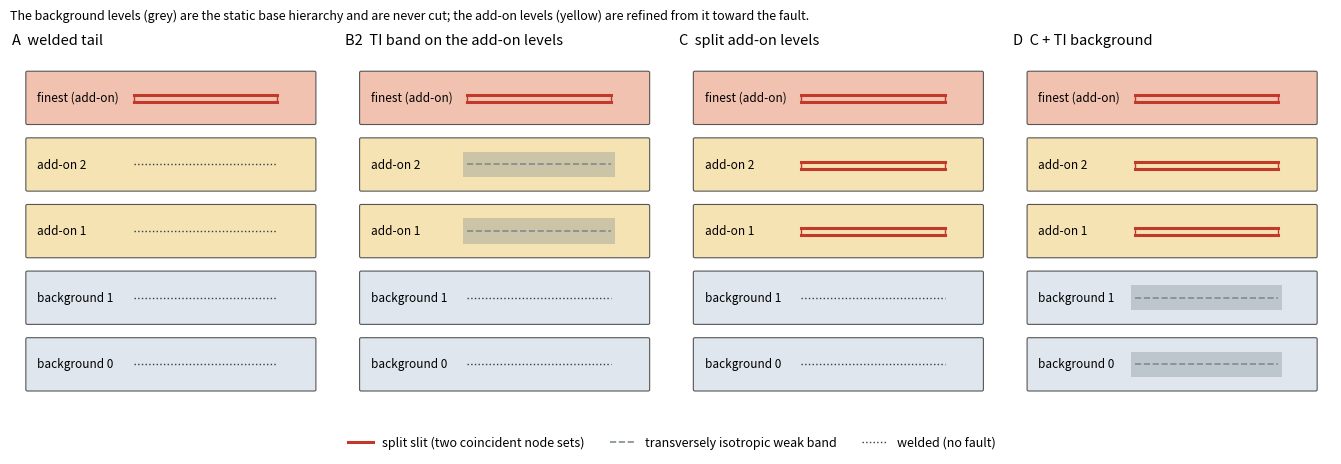
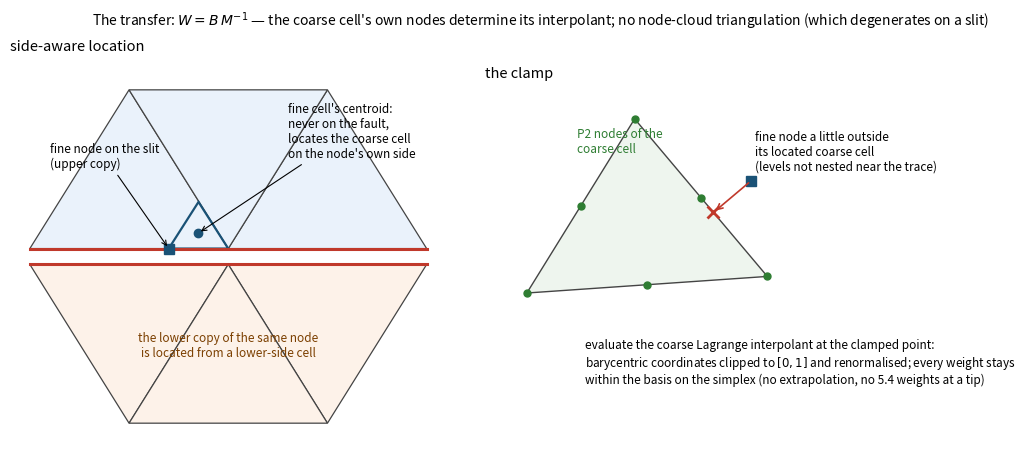
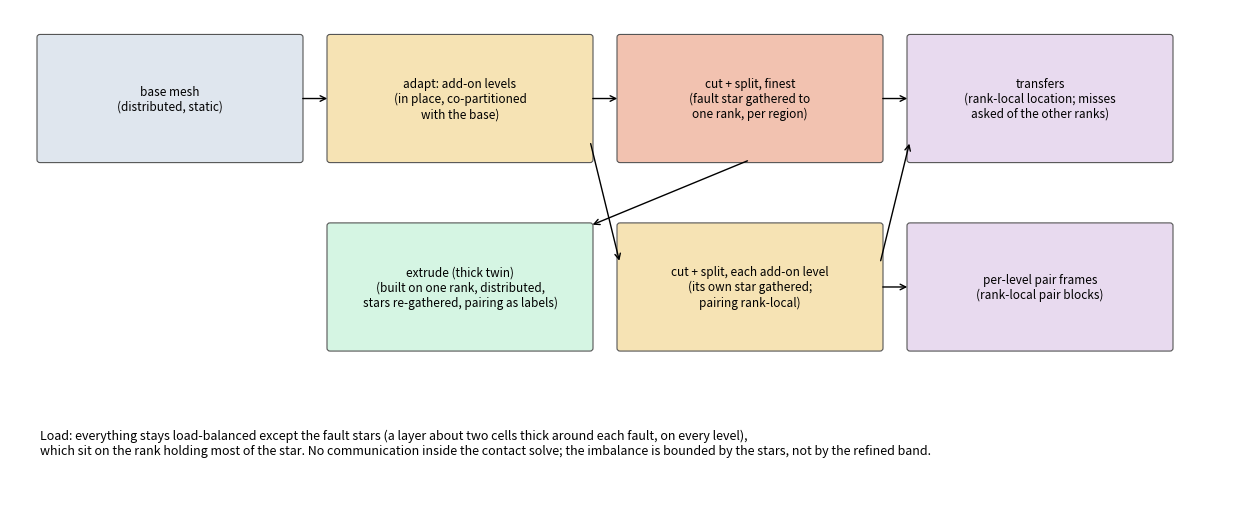
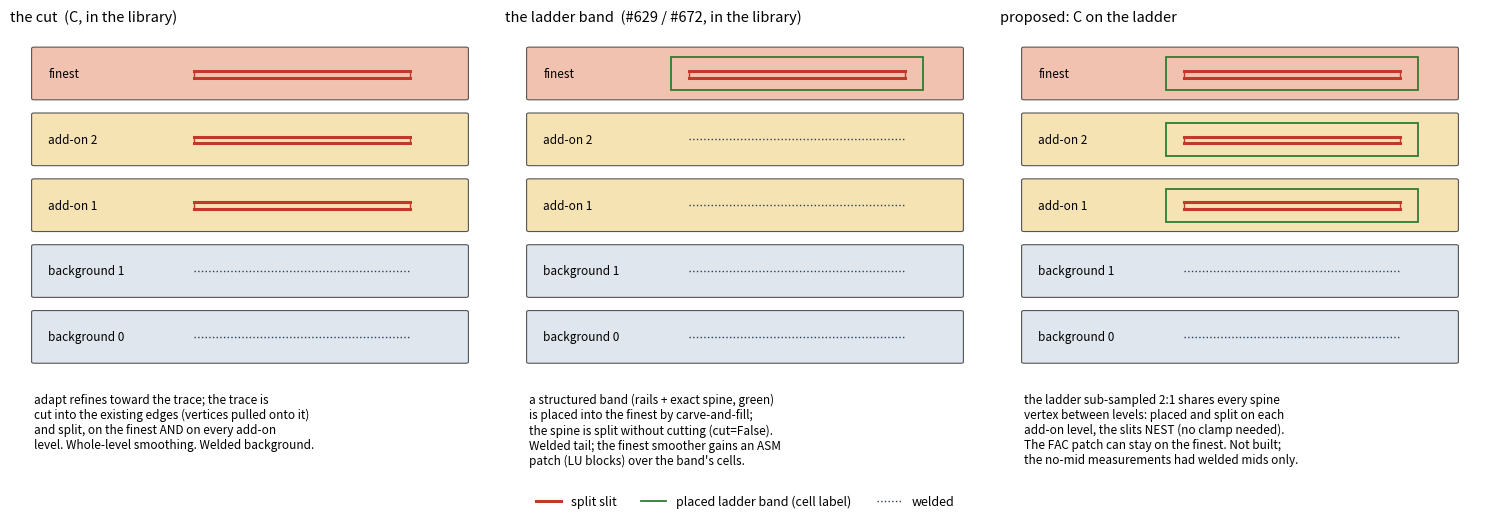

Reproduce these figures in Python, in order.
"""Schematic figures for the fault multigrid write-up (wiki and technical note).

1. hierarchy_strategies.png  — the four hierarchies A, B2, C, D as level stacks
2. transfer_rule.png         — the side-aware cell-located transfer and the clamp
3. parallel_pipeline.png     — what moves where in parallel (split, levels, extrusion)

python fig_schematics.py <outdir>
"""
import os
import sys

import matplotlib
matplotlib.use("Agg")
import matplotlib.pyplot as plt
import numpy as np
from matplotlib.patches import FancyBboxPatch, Polygon

out = sys.argv[1] if len(sys.argv) > 1 else "."
os.makedirs(out, exist_ok=True)
BG, ADD, FINE = "#dfe6ee", "#f6e3b4", "#f2c2b0"
SPLIT, TI, WELD = "#c0392b", "#7f8c8d", "#2c3e50"


def level_box(ax, y, kind, label, fault, width=3.6, x0=0.2):
    """one multigrid level: a box, a fault symbol, a label"""
    face = {"bg": BG, "add": ADD, "fine": FINE}[kind]
    ax.add_patch(FancyBboxPatch((x0, y), width, 0.72, boxstyle="round,pad=0.02",
                                fc=face, ec="#555", lw=0.8))
    xc = x0 + width * 0.62
    if fault == "split":
        ax.plot([xc - 0.9, xc + 0.9], [y + 0.40, y + 0.40], color=SPLIT, lw=2.2)
        ax.plot([xc - 0.9, xc + 0.9], [y + 0.30, y + 0.30], color=SPLIT, lw=2.2)
        ax.plot([xc - 0.9, xc - 0.9], [y + 0.30, y + 0.40], color=SPLIT, lw=1.0)
        ax.plot([xc + 0.9, xc + 0.9], [y + 0.30, y + 0.40], color=SPLIT, lw=1.0)
    elif fault == "ti":
        ax.add_patch(Polygon([[xc - 0.95, y + 0.18], [xc + 0.95, y + 0.18],
                              [xc + 0.95, y + 0.54], [xc - 0.95, y + 0.54]],
                             closed=True, fc=TI, alpha=0.35, ec="none"))
        ax.plot([xc - 0.9, xc + 0.9], [y + 0.36, y + 0.36], color=TI, lw=1.2, ls="--")
    else:
        ax.plot([xc - 0.9, xc + 0.9], [y + 0.36, y + 0.36], color=WELD, lw=1.0, ls=":")
    ax.text(x0 + 0.12, y + 0.36, label, va="center", ha="left", fontsize=8.5)


def strategies():
    cols = [
        ("A  welded tail", ["split", "weld", "weld", "weld", "weld"]),
        ("B2  TI band on the add-on levels", ["split", "ti", "ti", "weld", "weld"]),
        ("C  split add-on levels", ["split", "split", "split", "weld", "weld"]),
        ("D  C + TI background", ["split", "split", "split", "ti", "ti"]),
    ]
    names = ["finest (add-on)", "add-on 2", "add-on 1", "background 1", "background 0"]
    kinds = ["fine", "add", "add", "bg", "bg"]
    fig, axes = plt.subplots(1, 4, figsize=(13.5, 4.6))
    for ax, (title, faults) in zip(axes, cols):
        for i, (nm, kd, f) in enumerate(zip(names, kinds, faults)):
            level_box(ax, 4.0 - i * 0.95, kd, nm, f)
        ax.set_xlim(0, 4.0)
        ax.set_ylim(-0.2, 5.0)
        ax.set_title(title, fontsize=10.5, loc="left")
        ax.axis("off")
    # legend
    ax = axes[0]
    ax.plot([], [], color=SPLIT, lw=2.2, label="split slit (two coincident node sets)")
    ax.plot([], [], color=TI, lw=1.2, ls="--", label="transversely isotropic weak band")
    ax.plot([], [], color=WELD, lw=1.0, ls=":", label="welded (no fault)")
    fig.legend(loc="lower center", ncol=3, fontsize=9, frameon=False,
               bbox_to_anchor=(0.5, -0.01))
    fig.text(0.01, 0.97, "The background levels (grey) are the static base hierarchy and are "
             "never cut; the add-on levels (yellow) are refined from it toward the fault.",
             fontsize=9, va="top")
    fig.tight_layout(rect=(0, 0.05, 1, 0.95))
    fig.savefig(os.path.join(out, "hierarchy_strategies.png"), dpi=160)
    plt.close(fig)


def transfer_rule():
    fig, axes = plt.subplots(1, 2, figsize=(11, 4.6))
    # left: coarse split cells, a fine node on the slit, its own-side cell centroid
    ax = axes[0]
    # fault along y = 0 (slit drawn as a gap); coarse triangles above and below
    up = [np.array([[0, 0], [2, 0], [1, 1.6]]), np.array([[2, 0], [4, 0], [3, 1.6]]),
          np.array([[1, 1.6], [2, 0], [3, 1.6]])]
    dn = [np.array([[0, 0], [2, 0], [1, -1.6]]), np.array([[2, 0], [4, 0], [3, -1.6]]),
          np.array([[1, -1.6], [2, 0], [3, -1.6]])]
    gap = 0.08
    for t in up:
        ax.add_patch(Polygon(t + [0, gap], closed=True, fc="#eaf2fb", ec="#444", lw=0.9))
    for t in dn:
        ax.add_patch(Polygon(t - [0, gap], closed=True, fc="#fdf2e9", ec="#444", lw=0.9))
    ax.plot([0, 4], [gap, gap], color=SPLIT, lw=2.2)
    ax.plot([0, 4], [-gap, -gap], color=SPLIT, lw=2.2)
    # a fine cell on the upper side touching the slit, its centroid
    ft = np.array([[1.4, gap], [2.0, gap], [1.7, 0.55]])
    ax.add_patch(Polygon(ft, closed=True, fc="none", ec="#1a5276", lw=1.6, ls="-"))
    c = ft.mean(axis=0)
    ax.plot(*c, "o", color="#1a5276", ms=6)
    ax.plot(1.4, gap, "s", color="#1a5276", ms=7)
    ax.annotate("fine node on the slit\n(upper copy)", (1.4, gap), (0.2, 0.9), fontsize=8.5,
                arrowprops=dict(arrowstyle="->", lw=0.8))
    ax.annotate("fine cell's centroid:\nnever on the fault,\nlocates the coarse cell\n"
                "on the node's own side", c, (2.6, 1.0), fontsize=8.5,
                arrowprops=dict(arrowstyle="->", lw=0.8))
    ax.text(2.0, -1.0, "the lower copy of the same node\nis located from a lower-side cell",
            ha="center", fontsize=8.5, color="#7b3f00")
    ax.set_xlim(-0.2, 4.4)
    ax.set_ylim(-1.9, 2.0)
    ax.set_aspect("equal")
    ax.axis("off")
    ax.set_title("side-aware location", loc="left", fontsize=10.5)
    # right: the clamp
    ax = axes[1]
    T = np.array([[0.3, 0.2], [3.2, 0.4], [1.6, 2.3]])
    ax.add_patch(Polygon(T, closed=True, fc="#eef5ee", ec="#444", lw=1.0))
    nodes = np.vstack([T, (T[[0, 1]]).mean(0), (T[[1, 2]]).mean(0), (T[[2, 0]]).mean(0)])
    ax.plot(nodes[:, 0], nodes[:, 1], "o", color="#2e7d32", ms=5)
    p_out = np.array([3.0, 1.55])
    # nearest point of the triangle edge (1,2)
    a, b = T[1], T[2]
    t = np.clip(((p_out - a) @ (b - a)) / ((b - a) @ (b - a)), 0, 1)
    q = a + t * (b - a)
    ax.plot(*p_out, "s", color="#1a5276", ms=7)
    ax.plot(*q, "x", color=SPLIT, ms=9, mew=2)
    ax.annotate("", q, p_out, arrowprops=dict(arrowstyle="->", color=SPLIT, lw=1.2))
    ax.text(3.05, 1.65, "fine node a little outside\nits located coarse cell\n"
            "(levels not nested near the trace)", fontsize=8.5, va="bottom")
    ax.text(1.0, -0.35, "evaluate the coarse Lagrange interpolant at the clamped point:\n"
            r"barycentric coordinates clipped to $[0,1]$ and renormalised; every weight stays"
            "\nwithin the basis on the simplex (no extrapolation, no 5.4 weights at a tip)",
            fontsize=8.5, va="top")
    ax.text(0.9, 1.9, "P2 nodes of the\ncoarse cell", fontsize=8.5, color="#2e7d32")
    ax.set_xlim(-0.2, 5.4)
    ax.set_ylim(-1.3, 2.7)
    ax.set_aspect("equal")
    ax.axis("off")
    ax.set_title("the clamp", loc="left", fontsize=10.5)
    fig.suptitle(r"The transfer: $W = B\,M^{-1}$ — the coarse cell's own nodes determine its "
                 "interpolant; no node-cloud triangulation (which degenerates on a slit)",
                 fontsize=10)
    fig.tight_layout()
    fig.savefig(os.path.join(out, "transfer_rule.png"), dpi=160)
    plt.close(fig)


def parallel_pipeline():
    fig, ax = plt.subplots(figsize=(12.5, 5.2))
    ax.axis("off")
    boxes = [
        (0.3, 3.4, "base mesh\n(distributed, static)", BG),
        (3.2, 3.4, "adapt: add-on levels\n(in place, co-partitioned\nwith the base)", ADD),
        (6.1, 3.4, "cut + split, finest\n(fault star gathered to\none rank, per region)", FINE),
        (6.1, 1.4, "cut + split, each add-on level\n(its own star gathered;\npairing rank-local)",
         ADD),
        (9.0, 3.4, "transfers\n(rank-local location; misses\nasked of the other ranks)", "#e8daef"),
        (9.0, 1.4, "per-level pair frames\n(rank-local pair blocks)", "#e8daef"),
        (3.2, 1.4, "extrude (thick twin)\n(built on one rank, distributed,\nstars re-gathered, "
                   "pairing as labels)", "#d5f5e3"),
    ]
    for x, y, txt, fc in boxes:
        ax.add_patch(FancyBboxPatch((x, y), 2.6, 1.3, boxstyle="round,pad=0.03", fc=fc,
                                    ec="#555", lw=0.8))
        ax.text(x + 1.3, y + 0.65, txt, ha="center", va="center", fontsize=8.5)
    def arrow(x0, y0, x1, y1):
        ax.annotate("", (x1, y1), (x0, y0), arrowprops=dict(arrowstyle="->", lw=1.0))
    arrow(2.9, 4.05, 3.2, 4.05)
    arrow(5.8, 4.05, 6.1, 4.05)
    arrow(5.8, 3.6, 6.1, 2.3)
    arrow(8.7, 4.05, 9.0, 4.05)
    arrow(8.7, 2.05, 9.0, 2.05)
    arrow(8.7, 2.3, 9.0, 3.6)
    arrow(7.4, 3.4, 5.8, 2.7)
    ax.text(0.3, 0.55, "Load: everything stays load-balanced except the fault stars (a layer "
            "about two cells thick around each fault, on every level),\nwhich sit on the rank "
            "holding most of the star. No communication inside the contact solve; the "
            "imbalance is bounded by the stars, not by the refined band.",
            fontsize=9, va="top")
    ax.set_xlim(0, 12.2)
    ax.set_ylim(-0.2, 5.0)
    fig.tight_layout()
    fig.savefig(os.path.join(out, "parallel_pipeline.png"), dpi=160)
    plt.close(fig)


strategies()
transfer_rule()
parallel_pipeline()
print("figures in", out)


def embedding_routes():
    """The two embeddings of a fault and what each does for multigrid: the
    cut (where C lives) and the placed ladder band (welded tail + FAC patch),
    and the proposed meeting point: a 2:1 sub-sampled ladder split on every
    level."""
    fig, axes = plt.subplots(1, 3, figsize=(15, 5.2))
    names = ["finest", "add-on 2", "add-on 1", "background 1", "background 0"]
    kinds = ["fine", "add", "add", "bg", "bg"]

    def column(ax, title, faults, bands, notes):
        for i, (nm, kd, f, b) in enumerate(zip(names, kinds, faults, bands)):
            y = 4.0 - i * 0.95
            level_box(ax, y, kd, nm, f)
            if b:
                xc = 0.2 + 3.6 * 0.62
                ax.add_patch(Polygon([[xc - 1.05, y + 0.12], [xc + 1.05, y + 0.12],
                                      [xc + 1.05, y + 0.60], [xc - 1.05, y + 0.60]],
                                     closed=True, fc="none", ec="#2e7d32", lw=1.3, ls="-"))
        ax.set_xlim(0, 4.0)
        ax.set_ylim(-1.3, 5.0)
        ax.set_title(title, fontsize=10.5, loc="left")
        ax.text(0.2, -0.25, notes, fontsize=8.5, va="top")
        ax.axis("off")

    column(axes[0], "the cut  (C, in the library)",
           ["split", "split", "split", "weld", "weld"], [False] * 5,
           "adapt refines toward the trace; the trace is\ncut into the existing edges "
           "(vertices pulled onto it)\nand split, on the finest AND on every add-on\nlevel. "
           "Whole-level smoothing. Welded background.")
    column(axes[1], "the ladder band  (#629 / #672, in the library)",
           ["split", "weld", "weld", "weld", "weld"], [True, False, False, False, False],
           "a structured band (rails + exact spine, green)\nis placed into the finest by "
           "carve-and-fill;\nthe spine is split without cutting (cut=False).\nWelded tail; "
           "the finest smoother gains an ASM\npatch (LU blocks) over the band's cells.")
    column(axes[2], "proposed: C on the ladder",
           ["split", "split", "split", "weld", "weld"], [True, True, True, False, False],
           "the ladder sub-sampled 2:1 shares every spine\nvertex between levels: placed "
           "and split on each\nadd-on level, the slits NEST (no clamp needed).\nThe FAC patch "
           "can stay on the finest. Not built;\nthe no-mid measurements had welded mids only.")
    axes[0].plot([], [], color=SPLIT, lw=2.2, label="split slit")
    axes[0].plot([], [], color="#2e7d32", lw=1.3, label="placed ladder band (cell label)")
    axes[0].plot([], [], color=WELD, lw=1.0, ls=":", label="welded")
    fig.legend(loc="lower center", ncol=3, fontsize=9, frameon=False, bbox_to_anchor=(0.5, -0.01))
    fig.tight_layout(rect=(0, 0.05, 1, 1))
    fig.savefig(os.path.join(out, "embedding_routes.png"), dpi=160)
    plt.close(fig)


embedding_routes()
